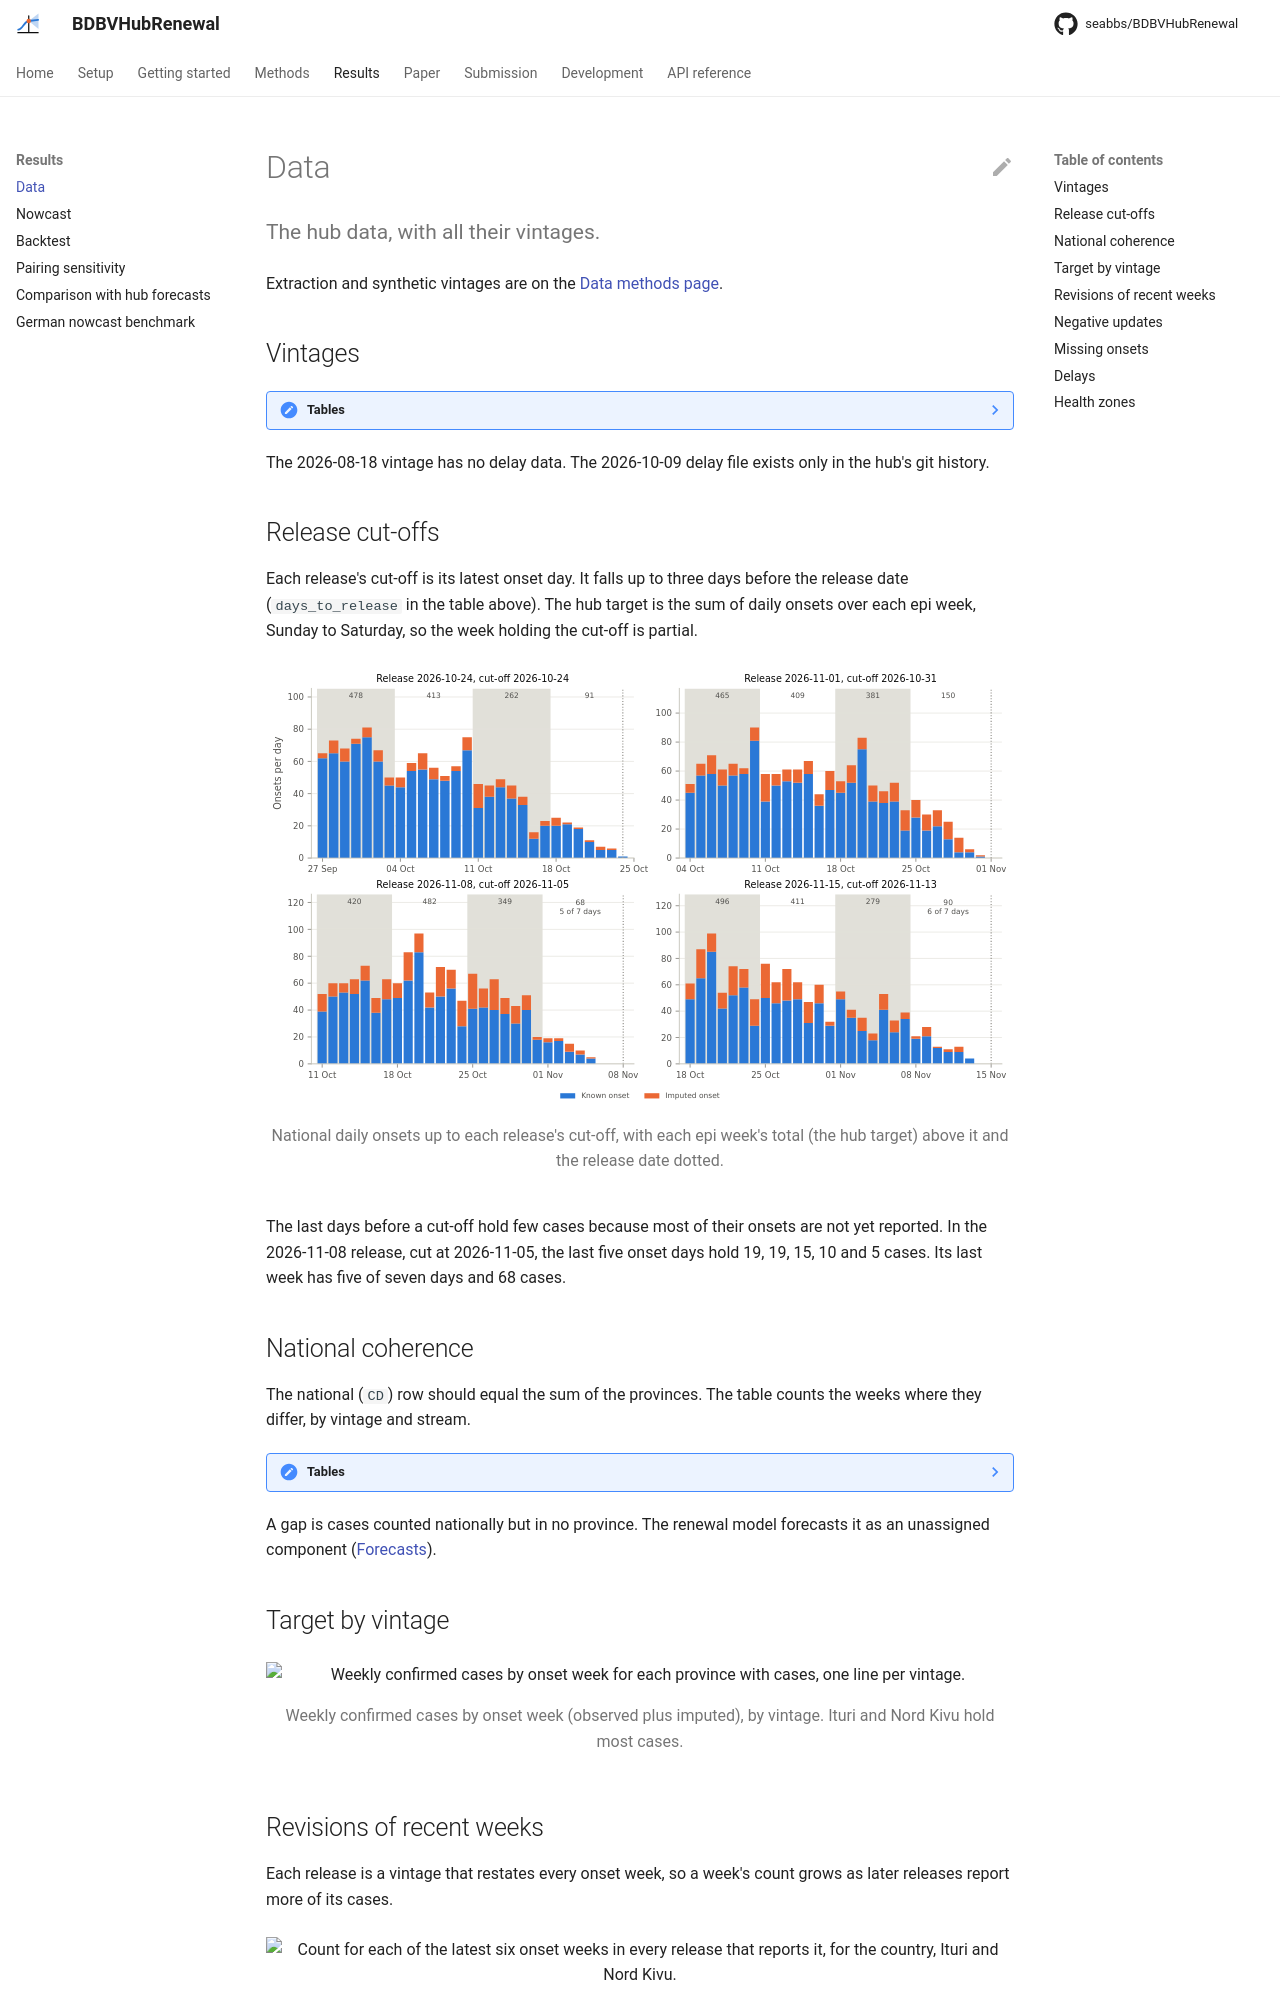

repository: seabbs/BDBVHubRenewal · page: data/index.html · generator: mkdocs

# Data

The hub data, with all their vintages.
{ .page-subtitle }

Extraction and synthetic vintages are on the [Data methods page](methods/data.md).

## Vintages

??? note "Tables"

    --8<-- "vintages.md"

The 2026-08-18 vintage has no delay data.
The 2026-10-09 delay file exists only in the hub's git history.

## Release cut-offs

Each release's cut-off is its latest onset day.
It falls up to three days before the release date (`days_to_release` in the table above).
The hub target is the sum of daily onsets over each epi week, Sunday to Saturday, so the week holding the cut-off is partial.

<figure class="doc-figure" markdown="span">
  ![National daily onsets by onset status for the four weeks up to each of the last four releases' cut-offs, with each epi week's total above it.](figures/cutoff-days.svg#only-light)
  ![National daily onsets by onset status for the four weeks up to each of the last four releases' cut-offs, with each epi week's total above it.](figures/cutoff-days-dark.svg#only-dark)
  <figcaption markdown="1">
    National daily onsets up to each release's cut-off, with each epi week's total (the hub target) above it and the release date dotted.
  </figcaption>
</figure>

The last days before a cut-off hold few cases because most of their onsets are not yet reported.
In the 2026-11-08 release, cut at 2026-11-05, the last five onset days hold 19, 19, 15, 10 and 5 cases.
Its last week has five of seven days and 68 cases.

## National coherence

The national (`CD`) row should equal the sum of the provinces.
The table counts the weeks where they differ, by vintage and stream.

??? note "Tables"

    --8<-- "national-coherence.md"

A gap is cases counted nationally but in no province.
The renewal model forecasts it as an unassigned component ([Forecasts](methods/model.md#forecasts)).

## Target by vintage

<figure class="doc-figure" markdown="span">
  ![Weekly confirmed cases by onset week for each province with cases, one line per vintage.](figures/target.svg#only-light)
  ![Weekly confirmed cases by onset week for each province with cases, one line per vintage.](figures/target-dark.svg#only-dark)
  <figcaption markdown="1">
    Weekly confirmed cases by onset week (observed plus imputed), by vintage.
    Ituri and Nord Kivu hold most cases.
  </figcaption>
</figure>
